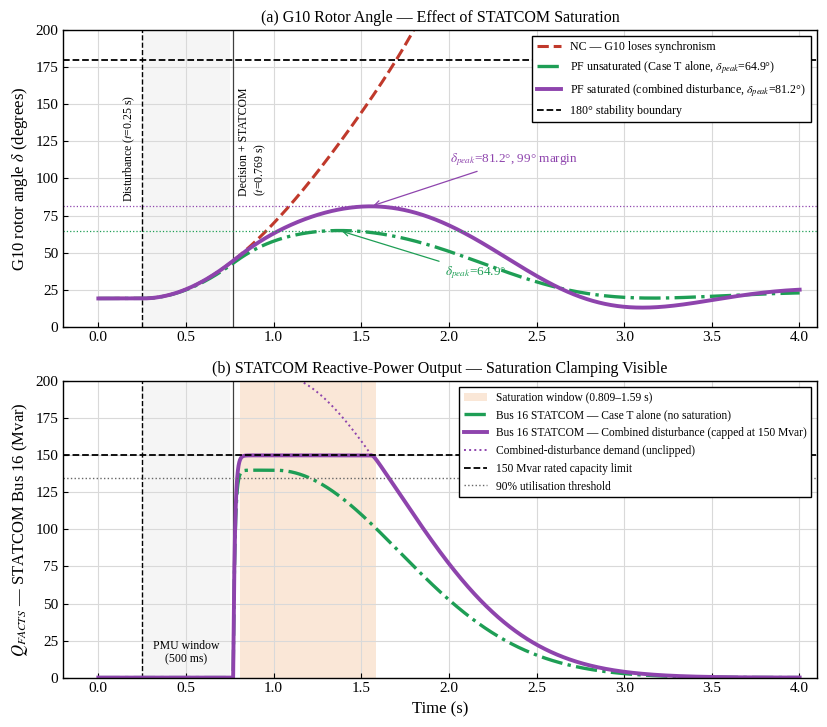

Here is the Python script that generated this plot:
"""G10 rotor angle and Bus 16 STATCOM output under saturation, re-timed to
the measured latency budget.

Disturbance at t = 0.25 s. Decision available 519.2 ms later (t = 0.769 s);
the STATCOM reaches its command within 30 ms (t = 0.799 s). Before the
decision the STATCOM output is zero and G10 follows its uncontrolled path.

Normalised swing model (rad, s):
    delta'' = PM - Pmax(t) sin(delta) - D(t) delta'
    Pmax(t) = Pnet(t) + EFF * (Q / Q_REQ) * (P_TARGET - P_DIST)
Pnet drops at the disturbance and the network recovers slowly from
T_REC onwards. The STATCOM command follows the remaining gap, scaled to
the case's peak requirement Q_REQ, and is clipped at the 150 Mvar rating,
so a saturated STATCOM delivers only Q_RATED / Q_REQ of the support
(synchronising and damping).
"""
import numpy as np
import matplotlib.pyplot as plt
from scipy.integrate import solve_ivp

T_DIST = 0.25
T_WIN, T_PRE, T_INF = 0.500, 0.0019, 0.0173
T_DEC = T_DIST + T_WIN + T_PRE + T_INF             # 0.7692 s
TAU_Q = 0.030 / 3.0                                # 95 % in 30 ms
Q_RATED = 150.0

DT = 1e-3
t = np.arange(0.0, 4.0 + DT, DT)

D0 = np.deg2rad(19.0)
PM = 4.0
PMAX0 = PM / np.sin(D0)
P_TARGET = PM / np.sin(np.deg2rad(22.5))
EFF = 0.40
T_REC, TAU_REC = 1.00, 1.00
D_U, D_C = 0.25, 3.0

# case: (Pnet after disturbance, peak reactive-power requirement in Mvar)
CASES = {"T": (2.0, 140.0), "combined": (1.4, 205.0)}


def pnet(tt, p_dist):
    if tt < T_DIST:
        return PMAX0
    s = 0.0 if tt < T_REC else 1 - np.exp(-((tt - T_REC) / TAU_REC) ** 2)
    return p_dist + (P_TARGET - p_dist) * s


def simulate(case, control=True, cap=Q_RATED, t_dec=T_DEC):
    p_dist, q_req = CASES[case]

    def demand_fn(tt):
        return q_req * max(0.0, (P_TARGET - pnet(tt, p_dist))
                           / (P_TARGET - p_dist))

    def rhs(tt, x):
        d, w, q = x
        on = control and tt >= t_dec
        q_cmd = min(demand_fn(tt), cap) if on else 0.0
        pmax = pnet(tt, p_dist) + EFF * (q / q_req) * (P_TARGET - p_dist)
        ramp = 1 - np.exp(-(tt - t_dec) / TAU_Q) if on else 0.0
        damp = D_U + (D_C - D_U) * min(cap / q_req, 1.0) * ramp
        return [w, PM - pmax * np.sin(d) - damp * w, (q_cmd - q) / TAU_Q]

    sol = solve_ivp(rhs, (0, t[-1]), [D0, 0.0, 0.0], t_eval=t, max_step=1e-3,
                    rtol=1e-8, atol=1e-10)
    demand = np.array([demand_fn(x) for x in t])
    return np.rad2deg(sol.y[0]), sol.y[2], demand


def plot(out="statcom_saturation_timing"):
    plt.rcParams.update({
        "font.family": "serif",
        "font.serif": ["Times New Roman", "Liberation Serif", "DejaVu Serif"],
        "mathtext.fontset": "stix", "font.size": 11,
        "axes.linewidth": 1.0, "xtick.direction": "in", "ytick.direction": "in",
    })
    d_nc, _, _ = simulate("combined", control=False)
    d_t, q_t, dem_t = simulate("T")
    d_c, q_c, dem_c = simulate("combined")
    pk_t, pk_c = d_t.max(), d_c.max()
    it, ic = np.argmax(d_t), np.argmax(d_c)
    sat = np.where((q_c >= 0.98 * Q_RATED))[0]
    sat_on, sat_off = t[sat[0]], t[sat[-1]]
    print(f"Case T peak {pk_t:.1f} deg at {t[it]:.2f} s, Qmax {q_t.max():.1f}")
    print(f"Combined peak {pk_c:.1f} deg at {t[ic]:.2f} s, demand max "
          f"{dem_c[t >= T_DEC].max():.0f} Mvar, saturated {sat_on:.3f}-"
          f"{sat_off:.3f} s")
    print(f"NC crosses 180 deg at {t[np.argmax(d_nc > 180)]:.2f} s")

    fig, (ax1, ax2) = plt.subplots(2, 1, figsize=(8.4, 7.4), dpi=100,
                                   sharex=False)
    green, purple = "#1e9e55", "#8e44ad"

    for ax in (ax1, ax2):
        ax.axvspan(T_DIST, T_DIST + T_WIN, color="0.5", alpha=0.08, lw=0)
        ax.axvline(T_DIST, color="black", ls="--", lw=1.0)
        ax.axvline(T_DEC, color="0.25", lw=0.9)
        ax.grid(True, color="0.85", lw=0.8)
        ax.set_xlim(-0.2, 4.1)

    ax1.plot(t, d_nc, color="#c0392b", ls="--", lw=2.2,
             label="NC — G10 loses synchronism")
    ax1.plot(t, d_t, color=green, ls="-.", lw=2.4,
             label=f"PF unsaturated (Case T alone, $\\delta_{{peak}}$="
                   f"{pk_t:.1f}°)")
    ax1.plot(t, d_c, color=purple, lw=2.8,
             label=f"PF saturated (combined disturbance, $\\delta_{{peak}}$="
                   f"{pk_c:.1f}°)")
    ax1.axhline(180, color="black", ls="--", lw=1.3,
                label="180° stability boundary")
    ax1.axhline(pk_t, color=green, ls=":", lw=0.9)
    ax1.axhline(pk_c, color=purple, ls=":", lw=0.9)
    ax1.annotate(f"$\\delta_{{peak}}$={pk_c:.1f}°, "
                 f"{180 - pk_c:.0f}° margin", xy=(t[ic], pk_c),
                 xytext=(t[ic] + 0.45, pk_c + 30), color=purple, fontsize=9.5,
                 arrowprops=dict(arrowstyle="->", color=purple, lw=0.9))
    ax1.annotate(f"$\\delta_{{peak}}$={pk_t:.1f}°", xy=(t[it], pk_t),
                 xytext=(t[it] + 0.6, pk_t - 30), color=green, fontsize=9.5,
                 arrowprops=dict(arrowstyle="->", color=green, lw=0.9))
    ax1.text(T_DIST - 0.03, 120, f"Disturbance ($t$={T_DIST:.2f} s)",
             rotation=90, ha="right", va="center", fontsize=8.5)
    ax1.text(T_DEC + 0.03, 125, f"Decision + STATCOM\n($t$={T_DEC:.3f} s)",
             rotation=90, ha="left", va="center", fontsize=8.5)
    ax1.set_ylim(0, 200)
    ax1.set_ylabel("G10 rotor angle $\\delta$ (degrees)", fontsize=12)
    ax1.set_title("(a) G10 Rotor Angle — Effect of STATCOM Saturation",
                  fontsize=11.5)
    ax1.legend(loc="upper right", fontsize=8.6, edgecolor="black",
               fancybox=False, framealpha=1)

    ax2.axvspan(sat_on, sat_off, color="#f5cba7", alpha=0.45, lw=0,
                label=f"Saturation window ({sat_on:.3f}–{sat_off:.2f} s)")
    ax2.plot(t, q_t, color=green, ls="-.", lw=2.4,
             label="Bus 16 STATCOM — Case T alone (no saturation)")
    ax2.plot(t, q_c, color=purple, lw=2.8,
             label="Bus 16 STATCOM — Combined disturbance "
                   "(capped at 150 Mvar)")
    m = (t >= T_DEC) & (dem_c > Q_RATED)
    ax2.plot(t[m], dem_c[m], color=purple, ls=":", lw=1.4,
             label="Combined-disturbance demand (unclipped)")
    ax2.axhline(Q_RATED, color="black", ls="--", lw=1.3,
                label="150 Mvar rated capacity limit")
    ax2.axhline(0.9 * Q_RATED, color="0.4", ls=":", lw=1.0,
                label="90% utilisation threshold")
    ax2.text(T_DIST + T_WIN / 2, 8, "PMU window\n(500 ms)", ha="center",
             va="bottom", fontsize=8.5)
    ax2.set_ylim(0, 200)
    ax2.set_xlabel("Time (s)", fontsize=12)
    ax2.set_ylabel("$Q_{FACTS}$ — STATCOM Bus 16 (Mvar)", fontsize=12)
    ax2.set_title("(b) STATCOM Reactive-Power Output — Saturation "
                  "Clamping Visible", fontsize=11.5)
    ax2.legend(loc="upper right", fontsize=8.3, edgecolor="black",
               fancybox=False, framealpha=1)

    fig.tight_layout()
    fig.savefig(out + ".png", dpi=300)
    fig.savefig(out + ".pdf")


if __name__ == "__main__":
    plot()
